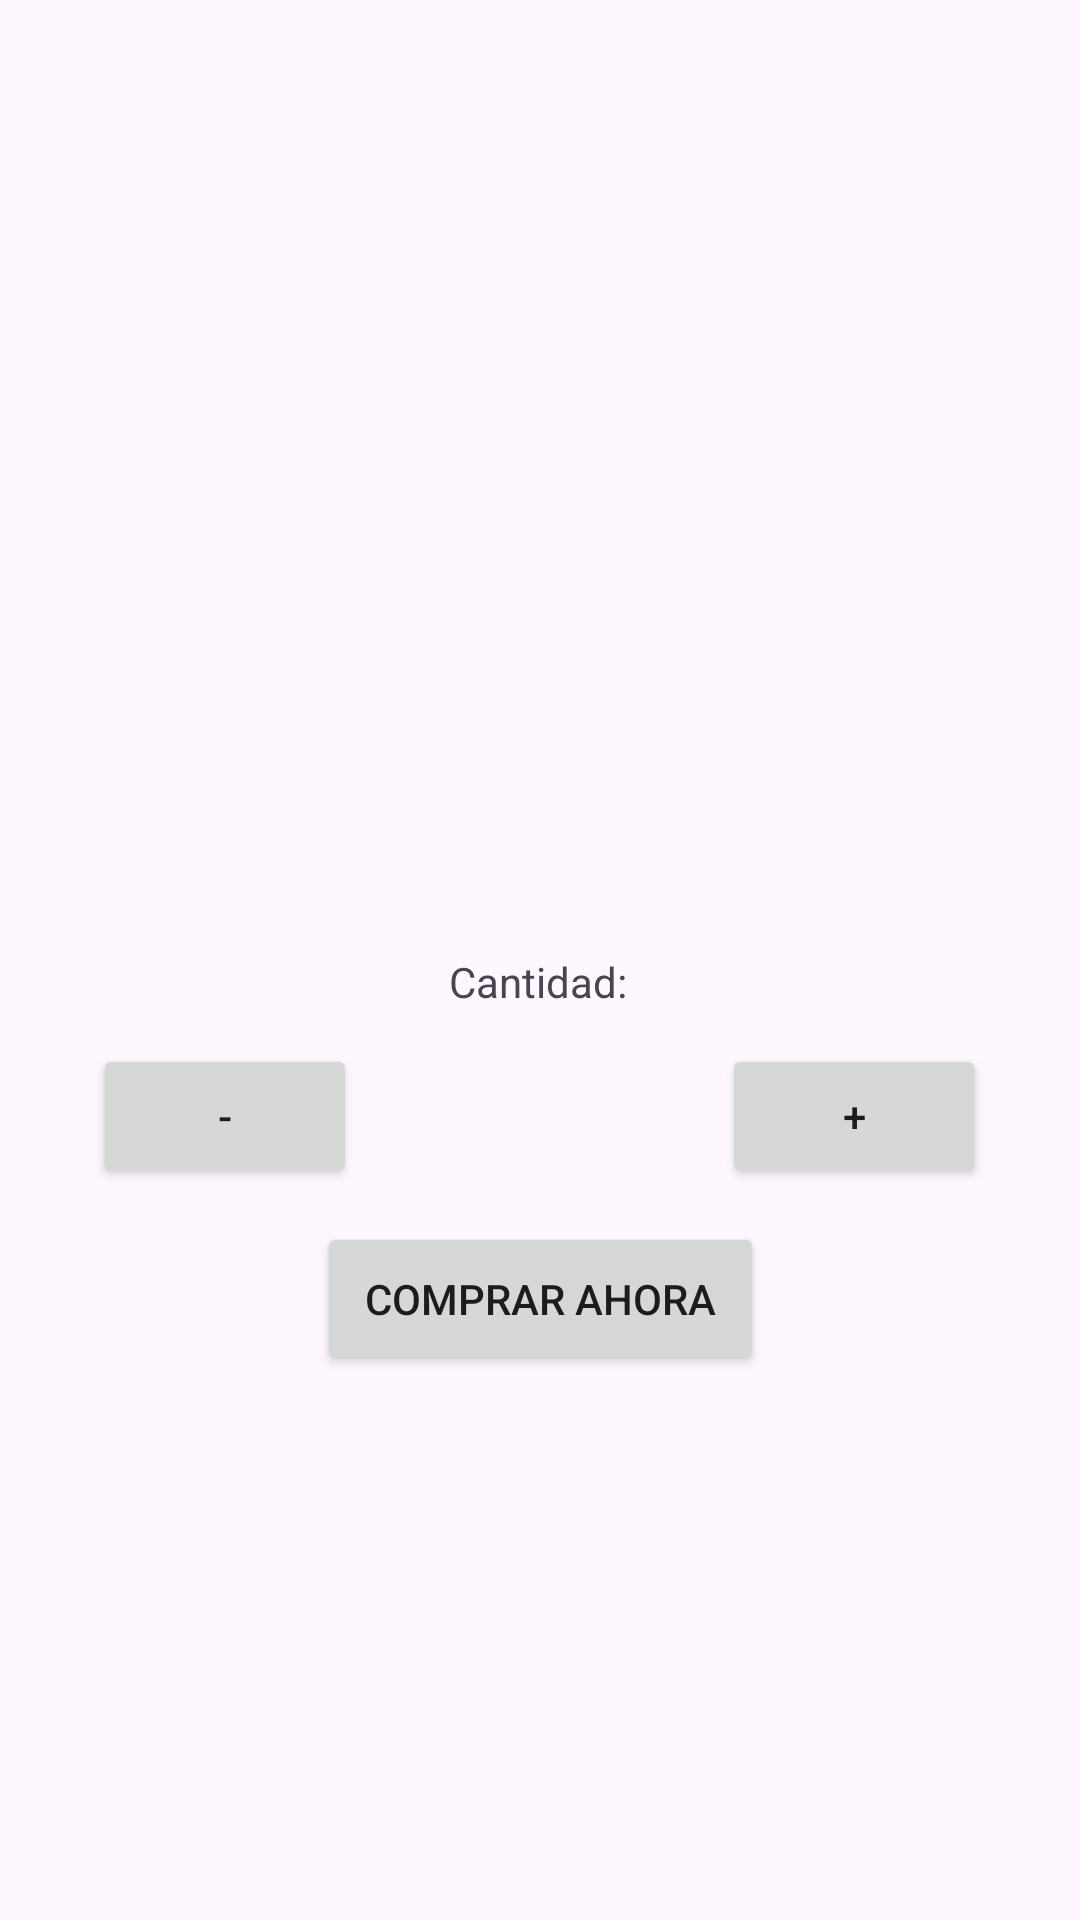

This screen was rendered from an Android layout file. Write that file and the resources it references.
<!-- AndroidManifest.xml: application theme Theme.Ezcommercemobile -->
<!-- res/layout/activity_confirm_purchase.xml -->
<?xml version="1.0" encoding="utf-8"?>
<androidx.constraintlayout.widget.ConstraintLayout xmlns:android="http://schemas.android.com/apk/res/android"
    xmlns:app="http://schemas.android.com/apk/res-auto"
    android:layout_width="match_parent"
    android:layout_height="match_parent">

    <TextView
        android:id="@+id/product_model"
        android:layout_width="wrap_content"
        android:layout_height="wrap_content"
        android:layout_marginTop="80dp"
        android:padding="16dp"
        android:textSize="30dp"
        app:layout_constraintEnd_toEndOf="parent"
        app:layout_constraintHorizontal_bias="0.498"
        app:layout_constraintStart_toStartOf="parent"
        app:layout_constraintTop_toTopOf="parent" />

    <TextView
        android:id="@+id/product_price"
        android:layout_width="wrap_content"
        android:layout_height="wrap_content"
        android:layout_marginTop="1dp"
        android:padding="16dp"
        android:textSize="30dp"
        app:layout_constraintEnd_toEndOf="parent"
        app:layout_constraintStart_toStartOf="parent"
        app:layout_constraintTop_toBottomOf="@+id/product_model" />

    <Button
        android:id="@+id/buy_now_button"
        android:layout_width="wrap_content"
        android:layout_height="wrap_content"
        android:padding="16dp"
        android:text="@string/button_buy"
        app:layout_constraintBottom_toBottomOf="parent"
        app:layout_constraintEnd_toEndOf="parent"
        app:layout_constraintStart_toStartOf="parent"
        app:layout_constraintTop_toBottomOf="@+id/product_price" />

    <TextView
        android:id="@+id/quantity_display"
        android:layout_width="wrap_content"
        android:layout_height="wrap_content"
        android:layout_marginTop="92dp"
        android:text="@string/quantity"
        app:layout_constraintEnd_toEndOf="parent"
        app:layout_constraintHorizontal_bias="0.498"
        app:layout_constraintStart_toStartOf="parent"
        app:layout_constraintTop_toBottomOf="@+id/product_price" />

    <Button
        android:id="@+id/minus_quantity_button"
        android:layout_width="wrap_content"
        android:layout_height="wrap_content"
        android:text="@string/minus"
        app:layout_constraintBottom_toTopOf="@+id/buy_now_button"
        app:layout_constraintEnd_toStartOf="@+id/quantity_display"
        app:layout_constraintStart_toStartOf="parent"
        app:layout_constraintTop_toBottomOf="@+id/quantity_display" />

    <Button
        android:id="@+id/plus_quantity_button"
        android:layout_width="wrap_content"
        android:layout_height="wrap_content"
        android:text="@string/plus"
        app:layout_constraintBottom_toTopOf="@+id/buy_now_button"
        app:layout_constraintEnd_toEndOf="parent"
        app:layout_constraintStart_toEndOf="@+id/quantity_display"
        app:layout_constraintTop_toBottomOf="@+id/quantity_display" />

</androidx.constraintlayout.widget.ConstraintLayout>
<!-- resources referenced by this layout -->
<resources>
  <string name="button_buy">Comprar ahora</string>
  <string name="minus">-</string>
  <string name="plus">+</string>
  <string name="quantity">Cantidad:</string>
  <style name="Theme.Ezcommercemobile" parent="Base.Theme.Ezcommercemobile" />
  <style name="Base.Theme.Ezcommercemobile" parent="Theme.Material3.DayNight.NoActionBar">
          
          
      </style>
</resources>
